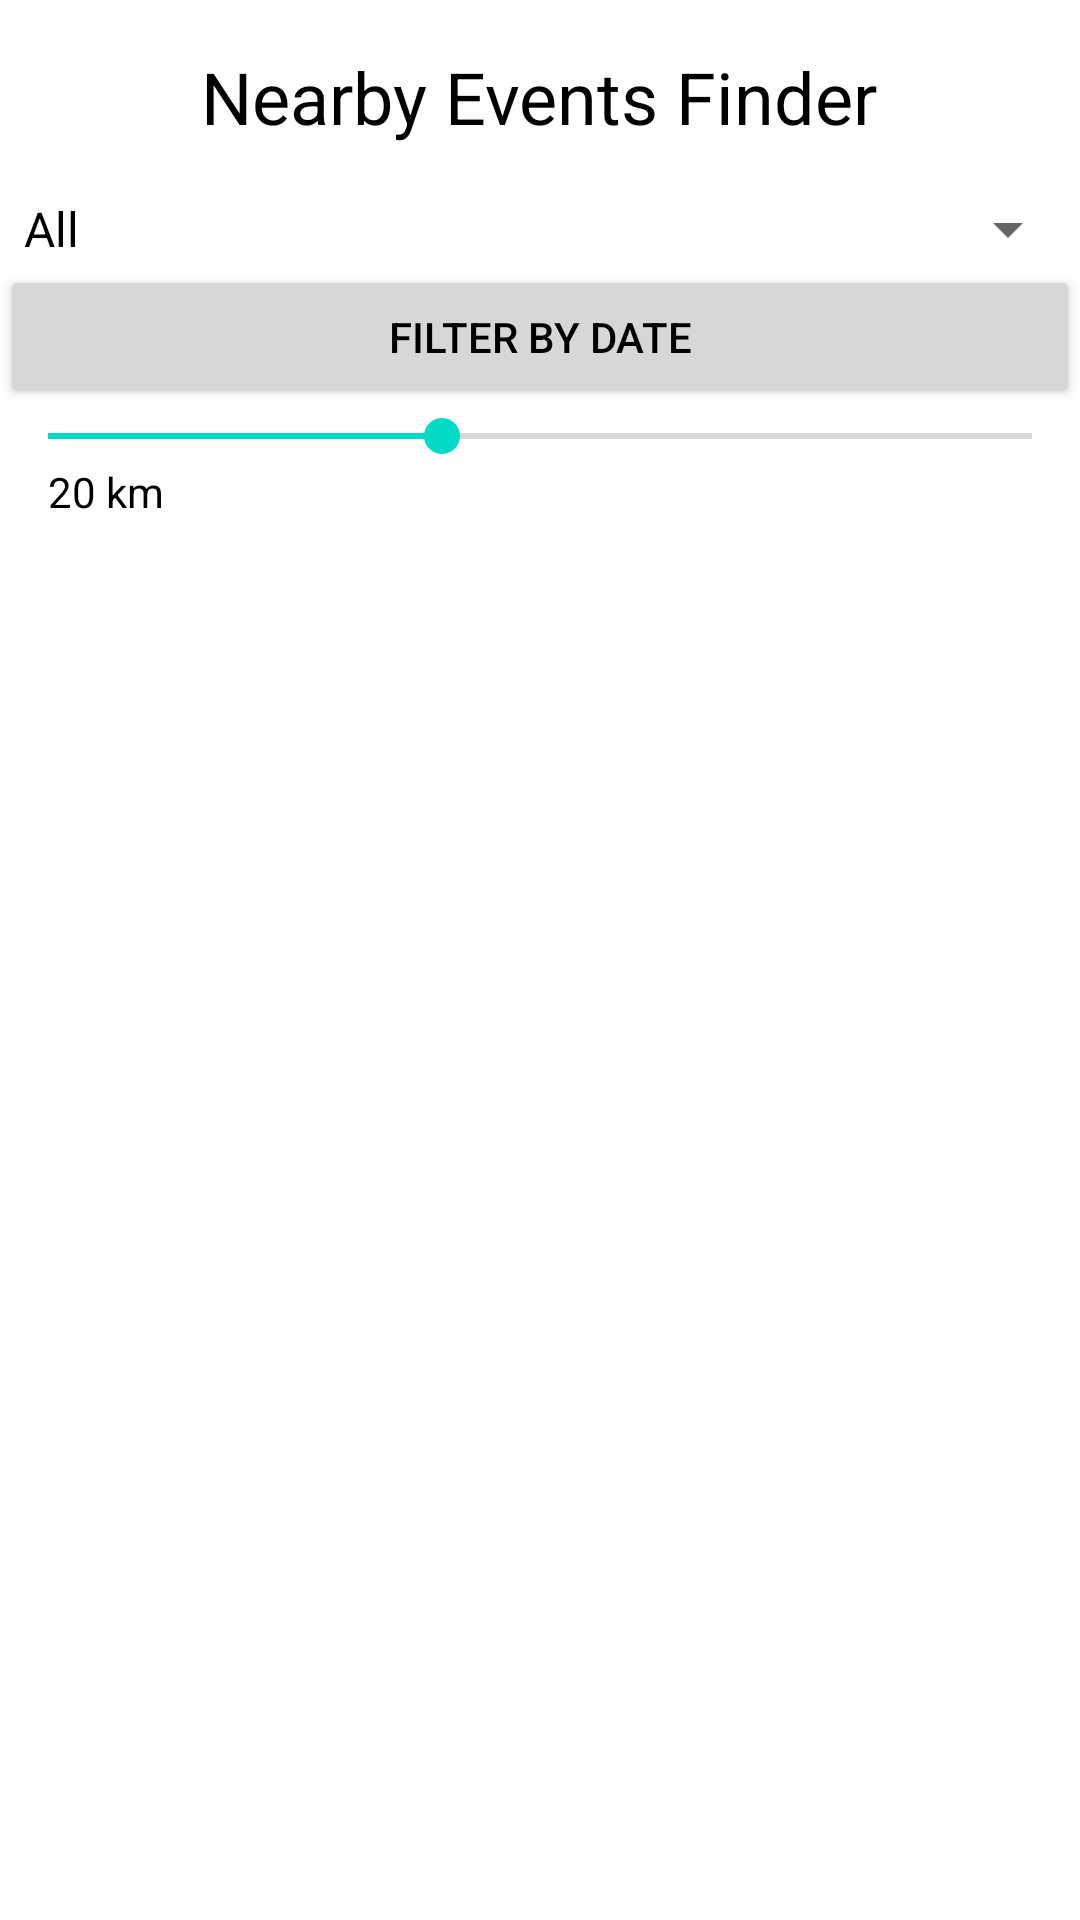

Reconstruct the res/layout file that produces this screen, plus the resources it refers to.
<!-- AndroidManifest.xml: application theme Theme.TestCyberZ -->
<!-- res/layout/activity_main.xml -->
<?xml version="1.0" encoding="utf-8"?>
<LinearLayout
    xmlns:android="http://schemas.android.com/apk/res/android"
    xmlns:tools="http://schemas.android.com/tools"
    android:layout_width="match_parent"
    android:layout_height="match_parent"
    android:orientation="vertical"
    tools:context=".MainActivity">

    <TextView
        android:id="@+id/titleText"
        android:layout_width="wrap_content"
        android:layout_height="wrap_content"
        android:layout_gravity="center"
        android:text="Nearby Events Finder"
        android:textSize="24sp"
        android:textColor="@color/black"
        android:layout_margin="16dp"/>

    
    <Spinner
        android:id="@+id/typeFilterSpinner"
        android:layout_width="match_parent"
        android:layout_height="wrap_content"
        android:entries="@array/event_types"
        android:prompt="@string/select_event_type" />

    
    <Button
        android:id="@+id/dateFilterButton"
        android:layout_width="match_parent"
        android:layout_height="wrap_content"
        android:text="@string/filter_by_date" />

    
    <SeekBar
        android:id="@+id/radiusSeekBar"
        android:layout_width="match_parent"
        android:layout_height="wrap_content"
        android:max="50"
        android:progress="20" />

    <TextView
        android:id="@+id/radiusLabel"
        android:layout_width="wrap_content"
        android:layout_height="wrap_content"
        android:text="20 km"
        android:layout_marginStart="16dp"
        android:layout_marginBottom="8dp" />

    
    <androidx.recyclerview.widget.RecyclerView
        android:id="@+id/eventsRecyclerView"
        android:layout_width="match_parent"
        android:layout_height="match_parent"
        android:padding="16dp" />

</LinearLayout>
<!-- resources referenced by this layout -->
<resources>
  <string-array name="event_types">
          <item>All</item>
          <item>Concert</item>
          <item>Workshop</item>
          <item>Meetup</item>
      </string-array>
  <color name="black">#000000</color>
  <string name="filter_by_date">Filter by Date</string>
  <string name="select_event_type">Select Event Type</string>
  <style name="Theme.TestCyberZ" parent="Theme.MaterialComponents.DayNight.DarkActionBar">
          
          <item name="colorPrimary">@color/purple_500</item>
          <item name="colorPrimaryVariant">@color/purple_700</item>
          <item name="colorOnPrimary">@android:color/white</item>
          <item name="colorSecondary">@color/teal_200</item>
          <item name="colorSecondaryVariant">@color/teal_700</item>
          <item name="colorOnSecondary">@android:color/black</item>
          
          <item name="android:textColor">@android:color/black</item>
          <item name="android:windowBackground">@android:color/white</item>
      </style>
  <color name="purple_500">#6200EE</color>
  <color name="purple_700">#3700B3</color>
  <color name="teal_200">#03DAC5</color>
  <color name="teal_700">#018786</color>
</resources>
